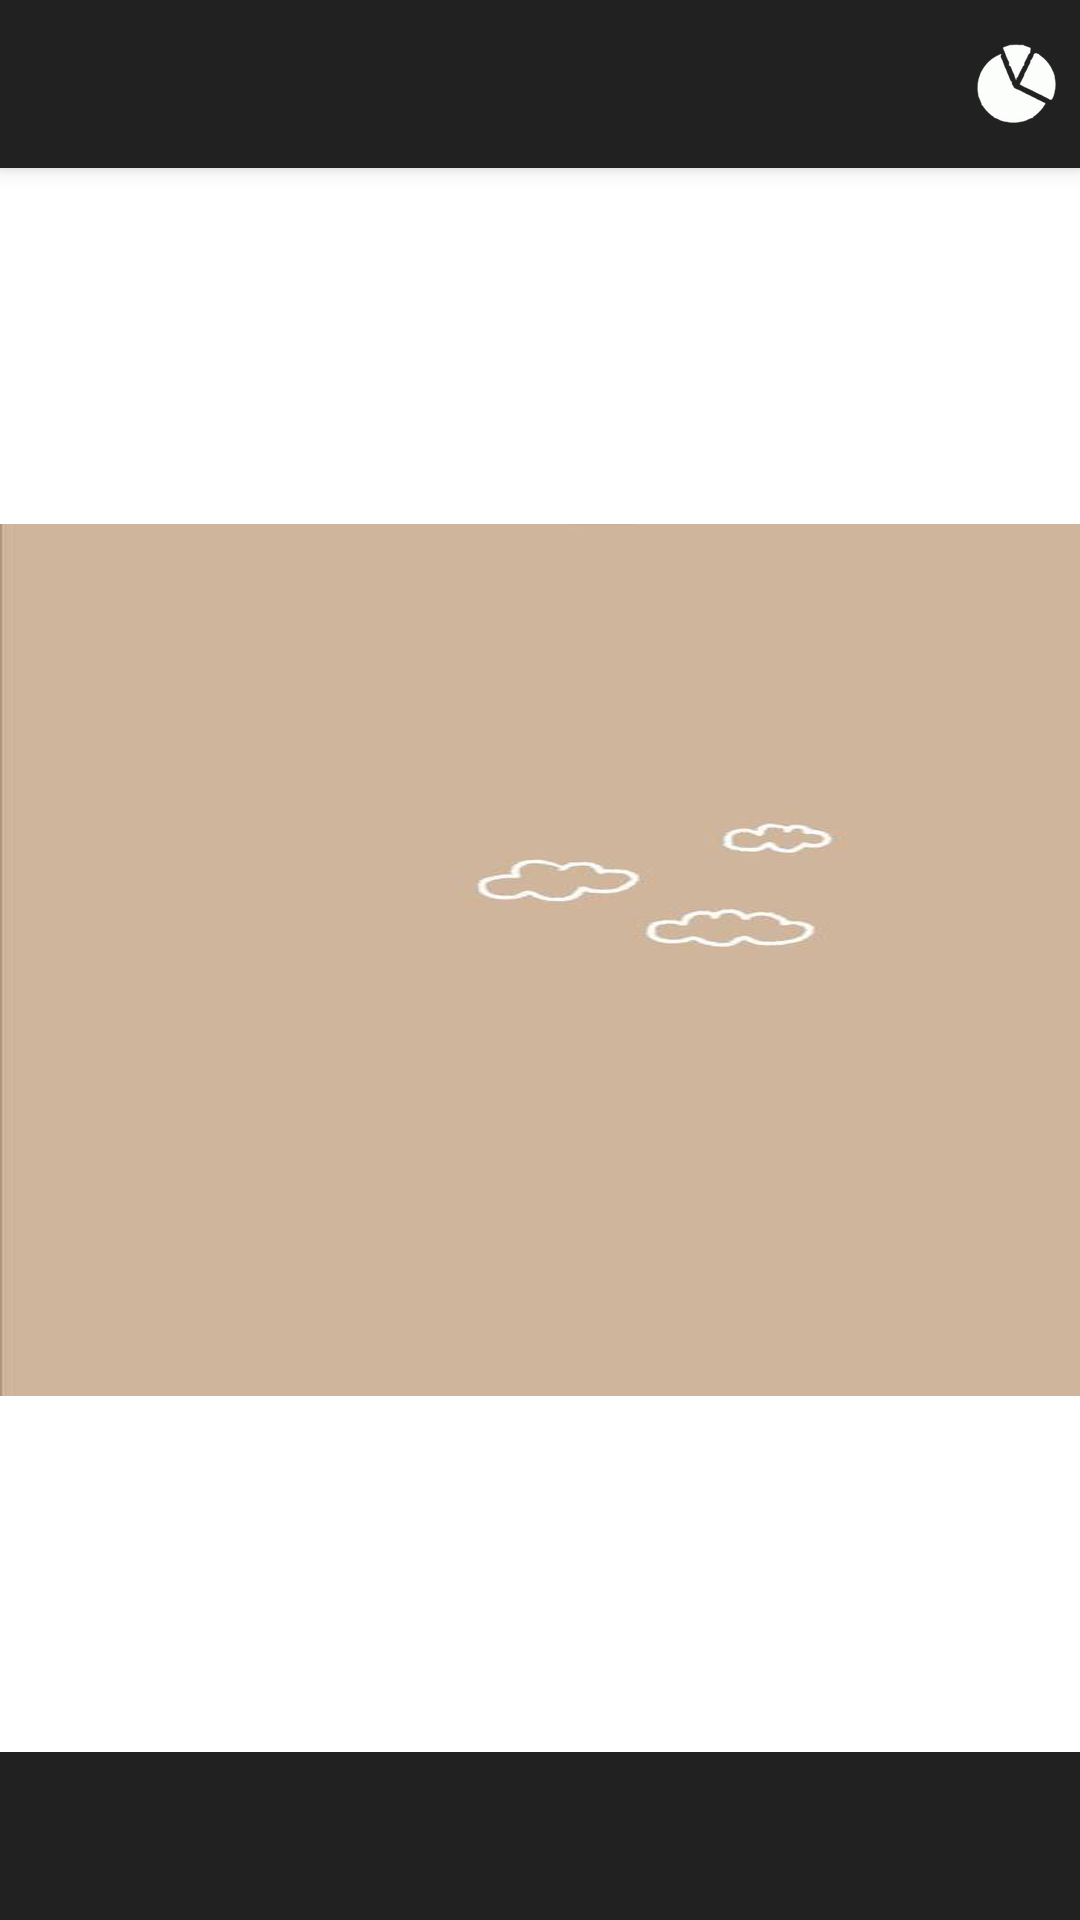

Android layout source for this screen:
<!-- AndroidManifest.xml: activity theme SplashTheme -->
<!-- res/layout/activity_main.xml -->
<?xml version="1.0" encoding="utf-8"?>
<androidx.coordinatorlayout.widget.CoordinatorLayout
    xmlns:android="http://schemas.android.com/apk/res/android"
    xmlns:app="http://schemas.android.com/apk/res-auto"
    xmlns:tools="http://schemas.android.com/tools"
    android:layout_width="match_parent"
    android:layout_height="match_parent"
    tools:context=".activities.MainActivity">

    <com.google.android.material.appbar.AppBarLayout
        android:layout_width="match_parent"
        android:layout_height="wrap_content">

        <androidx.appcompat.widget.Toolbar
            android:id="@+id/toolbar"
            android:layout_width="match_parent"
            android:layout_height="?attr/actionBarSize"
            android:background="?attr/colorSecondary">

            <TextView
                android:id="@+id/balance"
                android:layout_width="wrap_content"
                android:layout_height="wrap_content"
                android:textColor="@color/white"
                android:textSize="20sp"
                android:layout_marginLeft="6dp"
                android:layout_marginBottom="6dp"
                android:layout_marginRight="6dp"
                android:layout_marginTop="6dp"
                />

            <ImageButton
                android:id="@+id/graph"
                android:layout_width="wrap_content"
                android:layout_height="wrap_content"
                android:clickable="true"
                android:background="?attr/colorSecondary"
                android:src="@drawable/ic_pie_chart"
                android:layout_gravity="right"
                android:layout_marginRight="8dp"/>

        </androidx.appcompat.widget.Toolbar>

    </com.google.android.material.appbar.AppBarLayout>

    <androidx.recyclerview.widget.RecyclerView
        android:id="@+id/rvMain"
        android:layout_width="match_parent"
        android:layout_height="match_parent"
        android:layout_marginTop="?attr/actionBarSize"
        android:layout_marginBottom="?attr/actionBarSize"
        tools:listitem="@layout/item_price" />

    <androidx.appcompat.widget.Toolbar
        android:id="@+id/toolbar2"
        android:layout_width="match_parent"
        android:layout_height="?attr/actionBarSize"
        android:layout_gravity="bottom|end"
        android:background="?attr/colorPrimary"
        android:layout_margin="0dp" >

        <ImageButton
            android:id="@+id/clear"
            android:layout_width="wrap_content"
            android:layout_height="wrap_content"
            android:layout_gravity="left"
            android:background="?attr/colorPrimary"
            android:src="@drawable/ic_clear"
            android:clickable="true"/>


    </androidx.appcompat.widget.Toolbar>

</androidx.coordinatorlayout.widget.CoordinatorLayout>
<!-- res/layout/item_price.xml (included above) -->
<?xml version="1.0" encoding="utf-8"?>
<LinearLayout xmlns:android="http://schemas.android.com/apk/res/android"
    xmlns:tools="http://schemas.android.com/tools"
    android:layout_width="match_parent"
    android:layout_height="wrap_content"
    android:orientation="horizontal"
    android:paddingBottom="8dp"
    android:paddingLeft="16dp"
    android:paddingRight="16dp"
    android:paddingTop="8dp">

    <ImageView
        android:id="@+id/ivIcon"
        android:layout_width="64dp"
        android:layout_height="64dp"
        android:layout_marginLeft="8dp"
        tools:src="@drawable/ic_bills" />

    <LinearLayout
        android:layout_width="0dp"
        android:layout_height="wrap_content"
        android:layout_marginLeft="8dp"
        android:layout_weight="1"
        android:orientation="vertical">

        <TextView
            android:id="@+id/itPrice"
            android:layout_width="wrap_content"
            android:layout_height="wrap_content"
            android:textColor="#A18167"
            tools:text="1000" />

        <TextView
            android:id="@+id/itCategory"
            android:layout_width="wrap_content"
            android:layout_height="wrap_content"
            android:textColor="#A39885"
            tools:text="Home" />

        <TextView
            android:id="@+id/itType"
            android:layout_width="wrap_content"
            android:layout_height="wrap_content"
            android:textColor="#E9D3C0"
            tools:text="Spending" />
    </LinearLayout>


</LinearLayout>
<!-- resources referenced by this layout -->
<resources>
  <color name="white">#FFFFFFFF</color>
  <!-- drawable ic_bills: png bitmap (drawable-hdpi, 5223 bytes) -->
  <!-- drawable ic_pie_chart: png bitmap (drawable-hdpi, 1933 bytes) -->
  <style name="SplashTheme" parent="Theme.AppCompat.NoActionBar">
          <item name="android:windowBackground">@drawable/background</item>
      </style>
  <!-- drawable background (drawable-v24) -->
  <?xml version="1.0" encoding="utf-8"?>
  <layer-list xmlns:android="http://schemas.android.com/apk/res/android">
  
      <item>
          <bitmap
              android:gravity="fill_horizontal|clip_vertical"
              android:src="@drawable/ic_background"/>
      </item>
  
  </layer-list>
  <!-- drawable ic_background: jpg bitmap (drawable-hdpi, 3355 bytes) -->
</resources>
